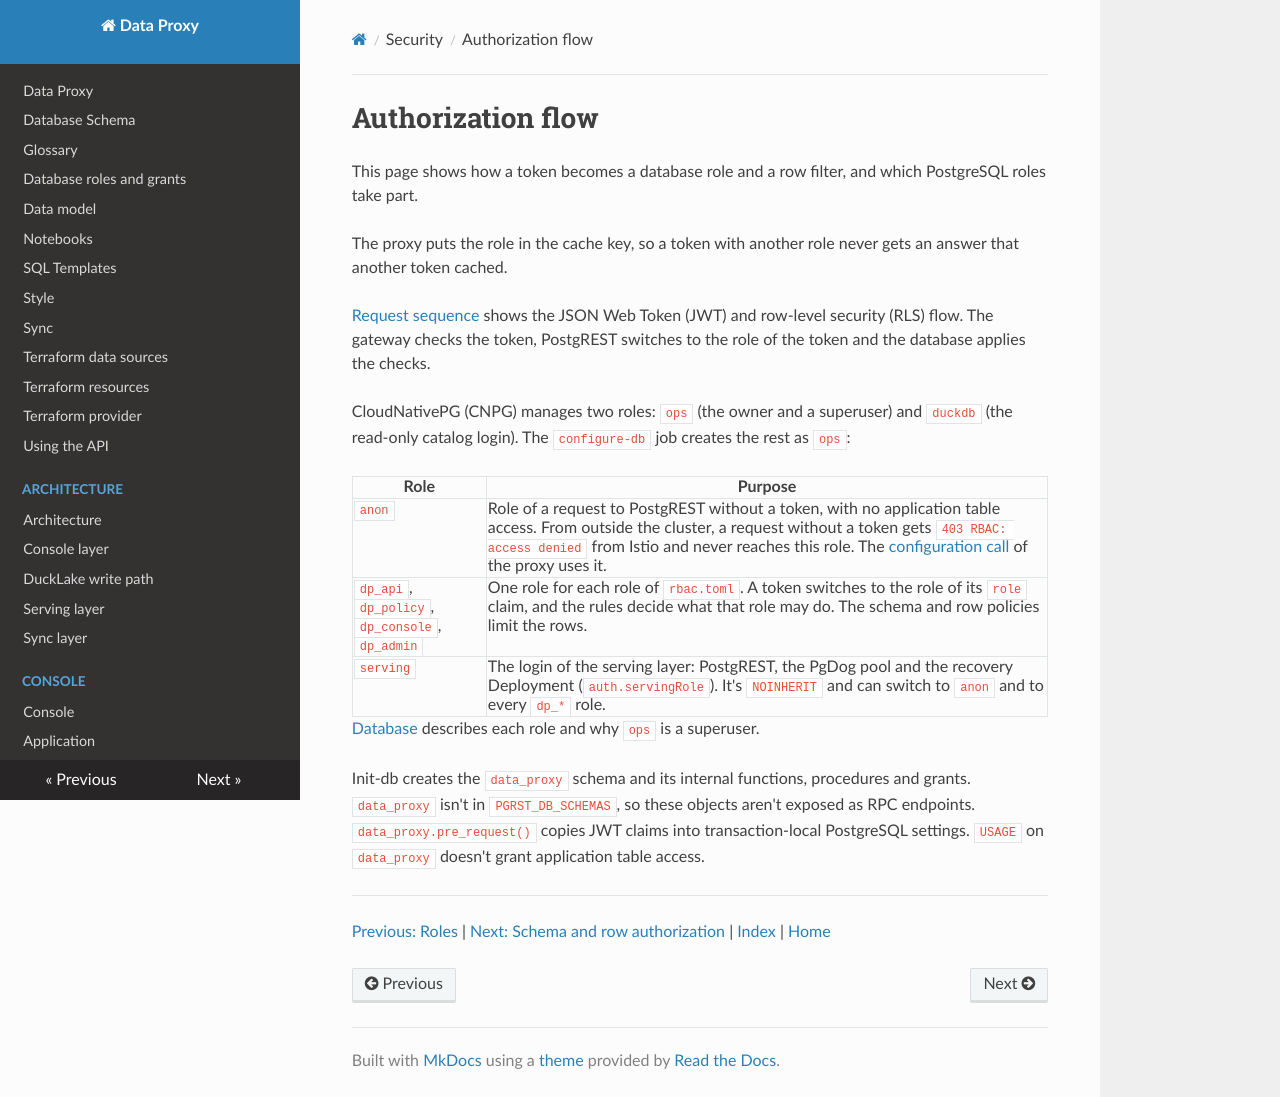

repository: prefeitura-rio/data-proxy · page: security/flow/index.html · generator: mkdocs

# Authorization flow

This page shows how a token becomes a database role and a row filter, and which PostgreSQL roles take part.

The proxy puts the role in the cache key, so a token with another role never gets an answer that another token cached.

[Request sequence](../architecture/serving.md#request-sequence) shows the JSON Web Token (JWT) and row-level security (RLS) flow. The gateway checks the token, PostgREST switches to the role of the token and the database applies the checks.

CloudNativePG (CNPG) manages two roles: `ops` (the owner and a superuser) and `duckdb` (the read-only catalog login). The `configure-db` job creates the rest as `ops`:

| Role                     | Purpose                                                                        |
| ------------------------ | ------------------------------------------------------------------------------ |
| `anon`                   | Role of a request to PostgREST without a token, with no application table access. From outside the cluster, a request without a token gets `403 RBAC: access denied` from Istio and never reaches this role. The [configuration call](../proxy/reload.md) of the proxy uses it. |
| `dp_api`, `dp_policy`, `dp_console`, `dp_admin` | One role for each role of `rbac.toml`. A token switches to the role of its `role` claim, and the rules decide what that role may do. The schema and row policies limit the rows. |
| `serving`                | The login of the serving layer: PostgREST, the PgDog pool and the recovery Deployment (`auth.servingRole`). It's `NOINHERIT` and can switch to `anon` and to every `dp_*` role. |

[Database](../grants.md#roles) describes each role and why `ops` is a superuser.

Init-db creates the `data_proxy` schema and its internal functions, procedures and grants. `data_proxy` isn't in `PGRST_DB_SCHEMAS`, so these objects aren't exposed as RPC endpoints. `data_proxy.pre_request()` copies JWT claims into transaction-local PostgreSQL settings. `USAGE` on `data_proxy` doesn't grant application table access.

<!-- nav:start -->
---

[Previous: Roles](./roles.md) | [Next: Schema and row authorization](./authorization.md) | [Index](./index.md) | [Home](../index.md)
<!-- nav:end -->
